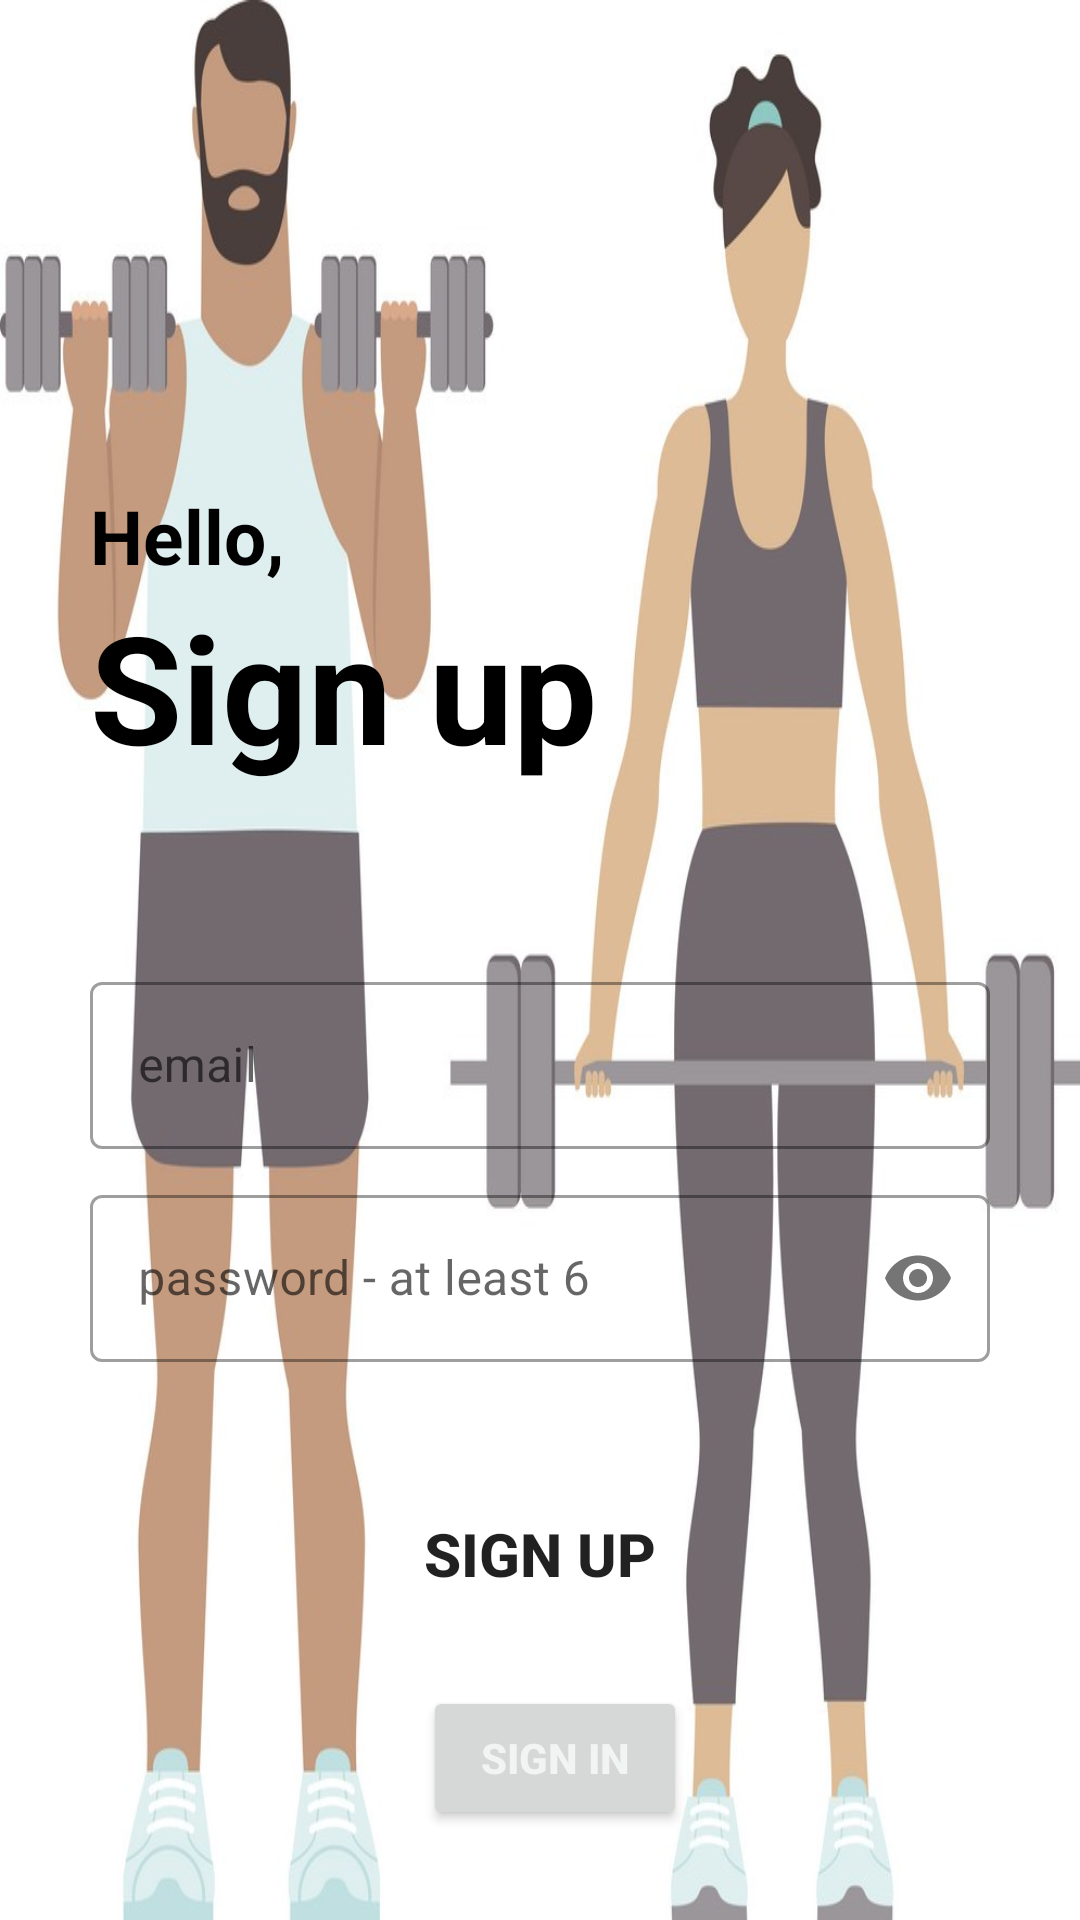

Here is an Android app screen rendered from its layout file. Give the layout XML and the strings, colors and styles it references.
<!-- AndroidManifest.xml: application theme Theme.MyApplication -->
<!-- res/layout/activity_register.xml -->
<?xml version="1.0" encoding="utf-8"?>
<LinearLayout xmlns:android="http://schemas.android.com/apk/res/android"
    xmlns:app="http://schemas.android.com/apk/res-auto"
    xmlns:tools="http://schemas.android.com/tools"
    android:layout_width="match_parent"
    android:orientation="vertical"
    android:background="@drawable/background2"
    android:padding="30dp"
    android:layout_height="match_parent"
    tools:context=".Register">

    <ImageView
        android:id="@+id/imageView3"
        android:layout_width="223dp"
        android:layout_height="200dp"
        android:layout_weight="1" />

    <TextView
        android:layout_width="match_parent"
        android:layout_height="wrap_content"
        android:text="Hello, "
        android:textColor="@color/black"
        android:textSize="25sp"
        android:textStyle="bold" />

    <TextView
        android:layout_width="match_parent"
        android:layout_height="wrap_content"
        android:text="Sign up"
        android:textColor="@color/black"
        android:textSize="50sp"
        android:textStyle="bold" />

    <com.google.android.material.textfield.TextInputLayout
        android:layout_width="match_parent"
        android:layout_height="wrap_content"
        android:layout_marginTop="60dp"
        style="@style/Widget.MaterialComponents.TextInputLayout.OutlinedBox">


        <com.google.android.material.textfield.TextInputEditText
            android:id="@+id/regEmail"
            android:layout_width="match_parent"
            android:layout_height="wrap_content"
            android:hint="email"
            android:inputType="textWebEmailAddress" />

    </com.google.android.material.textfield.TextInputLayout>

    <com.google.android.material.textfield.TextInputLayout
        android:layout_width="match_parent"
        android:layout_height="wrap_content"
        android:layout_marginTop="10dp"
        app:passwordToggleEnabled="true"
        style="@style/Widget.MaterialComponents.TextInputLayout.OutlinedBox">


        <com.google.android.material.textfield.TextInputEditText
            android:layout_width="match_parent"
            android:layout_height="wrap_content"
            android:hint="password - at least 6 "
            android:id="@+id/regPasssword"
            android:inputType="textPassword"/>

    </com.google.android.material.textfield.TextInputLayout>



    <Button
        android:id="@+id/regsignup"
        android:layout_width="match_parent"
        android:layout_height="wrap_content"
        android:textStyle="bold"
        android:textSize="20sp"
        android:text="Sign Up"
        android:onClick="reg"
        android:background="@drawable/round_btn"
        android:layout_marginTop="40dp"/>

    <LinearLayout
        android:layout_width="match_parent"
        android:layout_height="wrap_content"
        android:layout_marginTop="20dp"
        android:gravity="center"
        android:orientation="horizontal">



        <Button
            android:id="@+id/reg_sign_in"
            android:layout_width="wrap_content"
            android:layout_height="wrap_content"
            android:layout_marginLeft="10dp"
            android:text="Sign in"
            android:onClick="signIn"

            android:textColor="@color/background"
            android:textSize="14sp"
            android:textStyle="bold" />

    </LinearLayout>

</LinearLayout>
<!-- resources referenced by this layout -->
<resources>
  <color name="background">#F0F4F3</color>
  <color name="black">#FF000000</color>
  <!-- drawable background2: jpg bitmap (drawable, 69260 bytes) -->
  <!-- drawable round_btn (drawable) -->
  <?xml version="1.0" encoding="utf-8"?>
  <shape android:shape="rectangle"
      xmlns:android="http://schemas.android.com/apk/res/android">
  <stroke android:color="@color/yellow"/>
    <corners android:radius="40dp"/>
  </shape>
  <style name="Theme.MyApplication" parent="Base.Theme.MyApplication" />
  <color name="yellow">#EFD80D</color>
  <style name="Base.Theme.MyApplication" parent="Theme.MaterialComponents.DayNight.NoActionBar">
          <item name="colorPrimary">@color/lavanda</item>
          <item name="colorPrimaryVariant">@color/lavanda</item>
          <item name="colorOnPrimary">@color/white</item>
          
          <item name="colorSecondary">@color/teal_200</item>
          <item name="colorSecondaryVariant">@color/teal_700</item>
          <item name="colorOnSecondary">@color/black</item>
          
          <item name="android:statusBarColor">?attr/colorPrimaryVariant</item>
          
      </style>
  <color name="lavanda">#8692f7</color>
  <color name="white">#FFFFFFFF</color>
  <color name="teal_200">#FF03DAC5</color>
  <color name="teal_700">#FF018786</color>
</resources>
